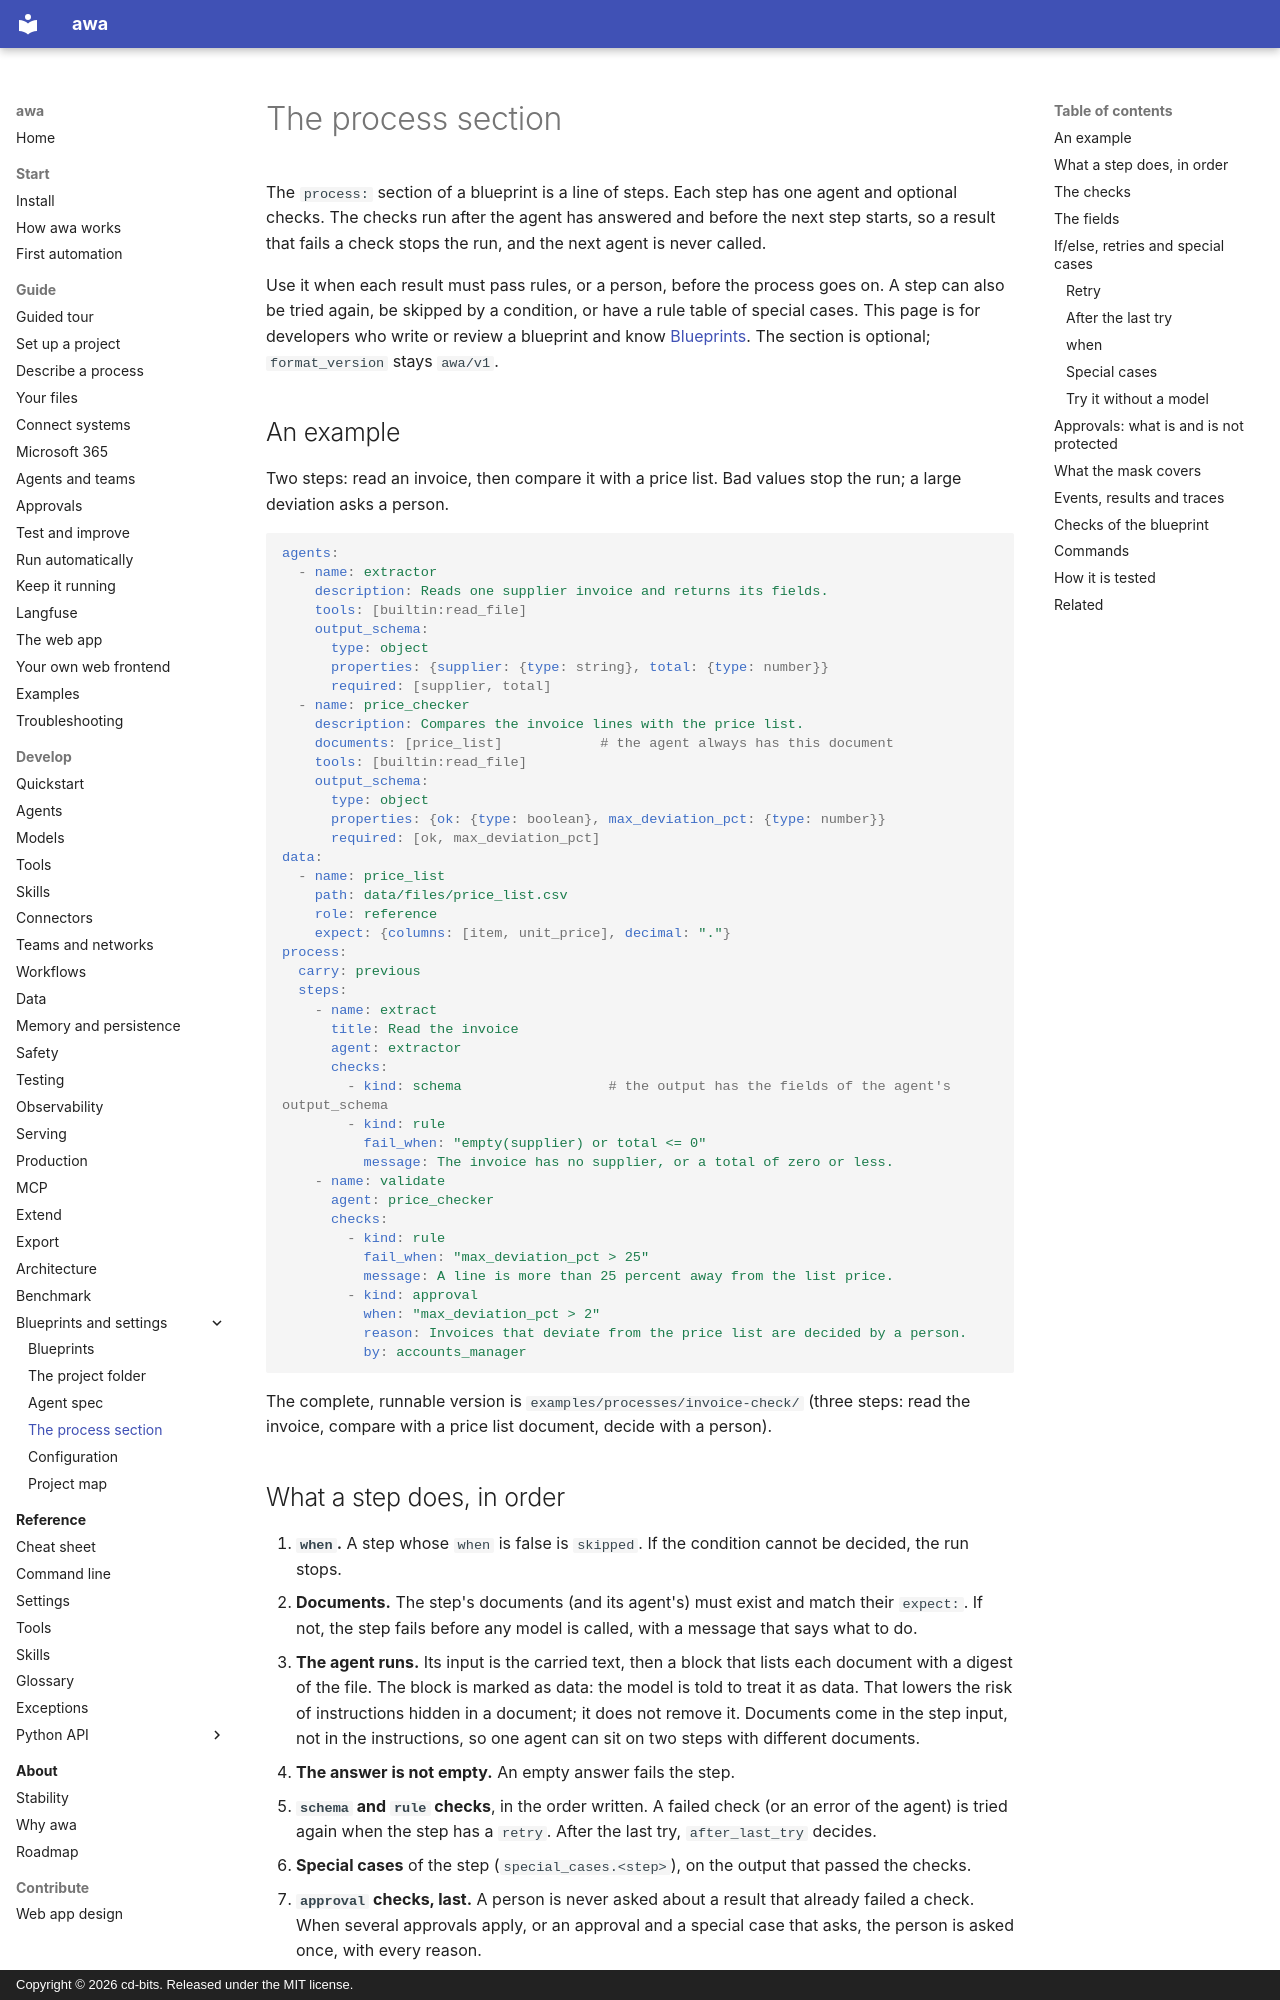

repository: awa-projekt/multiagent_orchestration · page: develop/process-section/index.html · generator: mkdocs · copyright: Copyright © 2026 cd-bits. Released under the MIT license.

# The process section

The `process:` section of a blueprint is a line of steps. Each step has one agent and optional
checks. The checks run after the agent has answered and before the next step starts, so a result
that fails a check stops the run, and the next agent is never called.

Use it when each result must pass rules, or a person, before the process goes on. A step can also
be tried again, be skipped by a condition, or have a rule table of special cases. This page is for
developers who write or review a blueprint and know [Blueprints](blueprints.md). The section is
optional; `format_version` stays `awa/v1`.

## An example

Two steps: read an invoice, then compare it with a price list. Bad values stop the run; a large
deviation asks a person.

```yaml
agents:
  - name: extractor
    description: Reads one supplier invoice and returns its fields.
    tools: [builtin:read_file]
    output_schema:
      type: object
      properties: {supplier: {type: string}, total: {type: number}}
      required: [supplier, total]
  - name: price_checker
    description: Compares the invoice lines with the price list.
    documents: [price_list]            # the agent always has this document
    tools: [builtin:read_file]
    output_schema:
      type: object
      properties: {ok: {type: boolean}, max_deviation_pct: {type: number}}
      required: [ok, max_deviation_pct]
data:
  - name: price_list
    path: data/files/price_list.csv
    role: reference
    expect: {columns: [item, unit_price], decimal: "."}
process:
  carry: previous
  steps:
    - name: extract
      title: Read the invoice
      agent: extractor
      checks:
        - kind: schema                  # the output has the fields of the agent's output_schema
        - kind: rule
          fail_when: "empty(supplier) or total <= 0"
          message: The invoice has no supplier, or a total of zero or less.
    - name: validate
      agent: price_checker
      checks:
        - kind: rule
          fail_when: "max_deviation_pct > 25"
          message: A line is more than 25 percent away from the list price.
        - kind: approval
          when: "max_deviation_pct > 2"
          reason: Invoices that deviate from the price list are decided by a person.
          by: accounts_manager
```

The complete, runnable version is `examples/processes/invoice-check/` (three steps: read the
invoice, compare with a price list document, decide with a person).
